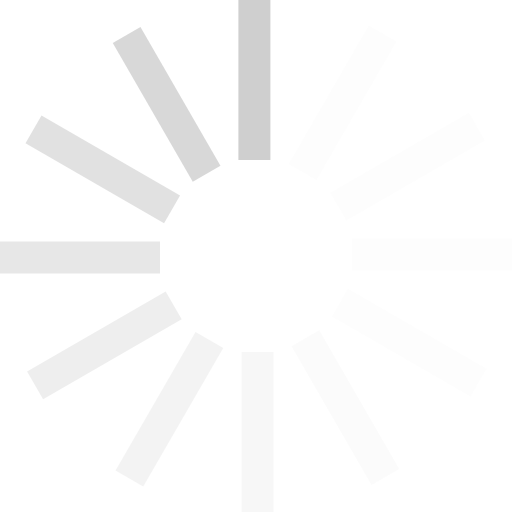
t = 0.00 s
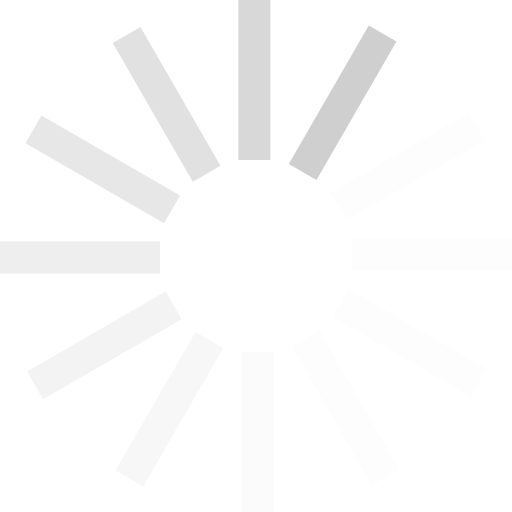
t = 0.12 s
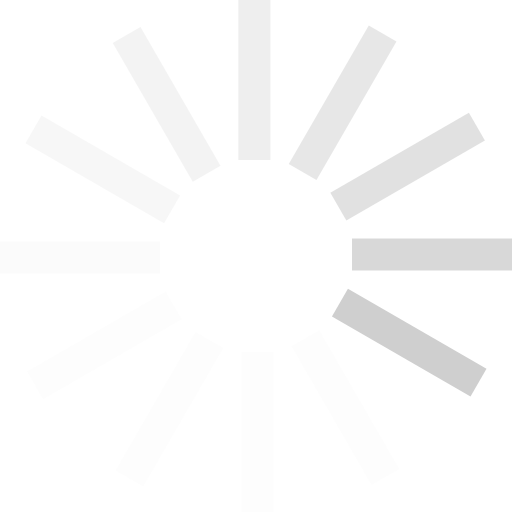
t = 0.25 s
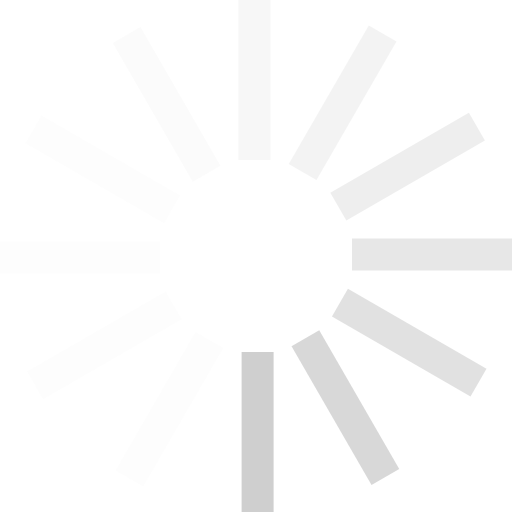
t = 0.36 s
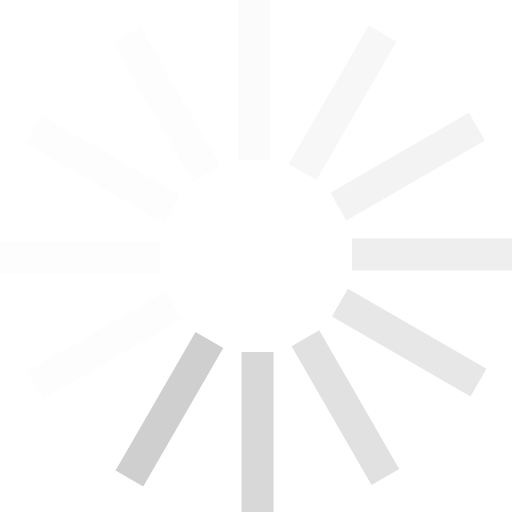
t = 0.48 s
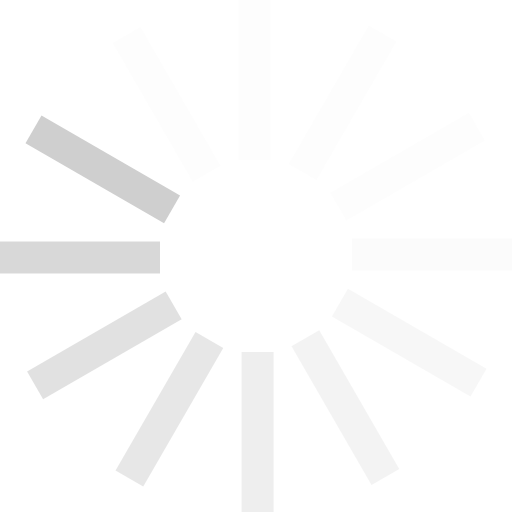
t = 0.61 s

The animated SVG that drew these frames (rendered in a browser with its animation timeline set to each time). Animation: 1 SMIL element (animateTransform=1); one cycle of 0.72 s, repeats indefinitely.

<?xml version="1.0" encoding="UTF-8" standalone="no"?><svg xmlns:svg="http://www.w3.org/2000/svg" xmlns="http://www.w3.org/2000/svg" xmlns:xlink="http://www.w3.org/1999/xlink" version="1.0" width="64px" height="64px" viewBox="0 0 128 128" xml:space="preserve"><g><path d="M59.6 0h8v40h-8V0z" fill="#cfcfcf" fill-opacity="1"/><path d="M59.6 0h8v40h-8V0z" fill="#f5f5f5" fill-opacity="0.2" transform="rotate(30 64 64)"/><path d="M59.6 0h8v40h-8V0z" fill="#f5f5f5" fill-opacity="0.2" transform="rotate(60 64 64)"/><path d="M59.6 0h8v40h-8V0z" fill="#f5f5f5" fill-opacity="0.2" transform="rotate(90 64 64)"/><path d="M59.6 0h8v40h-8V0z" fill="#f5f5f5" fill-opacity="0.2" transform="rotate(120 64 64)"/><path d="M59.6 0h8v40h-8V0z" fill="#f1f1f1" fill-opacity="0.3" transform="rotate(150 64 64)"/><path d="M59.6 0h8v40h-8V0z" fill="#ececec" fill-opacity="0.4" transform="rotate(180 64 64)"/><path d="M59.6 0h8v40h-8V0z" fill="#e7e7e7" fill-opacity="0.5" transform="rotate(210 64 64)"/><path d="M59.6 0h8v40h-8V0z" fill="#e2e2e2" fill-opacity="0.6" transform="rotate(240 64 64)"/><path d="M59.6 0h8v40h-8V0z" fill="#dddddd" fill-opacity="0.7" transform="rotate(270 64 64)"/><path d="M59.6 0h8v40h-8V0z" fill="#d9d9d9" fill-opacity="0.8" transform="rotate(300 64 64)"/><path d="M59.6 0h8v40h-8V0z" fill="#d4d4d4" fill-opacity="0.9" transform="rotate(330 64 64)"/><animateTransform attributeName="transform" type="rotate" values="0 64 64;30 64 64;60 64 64;90 64 64;120 64 64;150 64 64;180 64 64;210 64 64;240 64 64;270 64 64;300 64 64;330 64 64" calcMode="discrete" dur="720ms" repeatCount="indefinite"></animateTransform></g></svg>